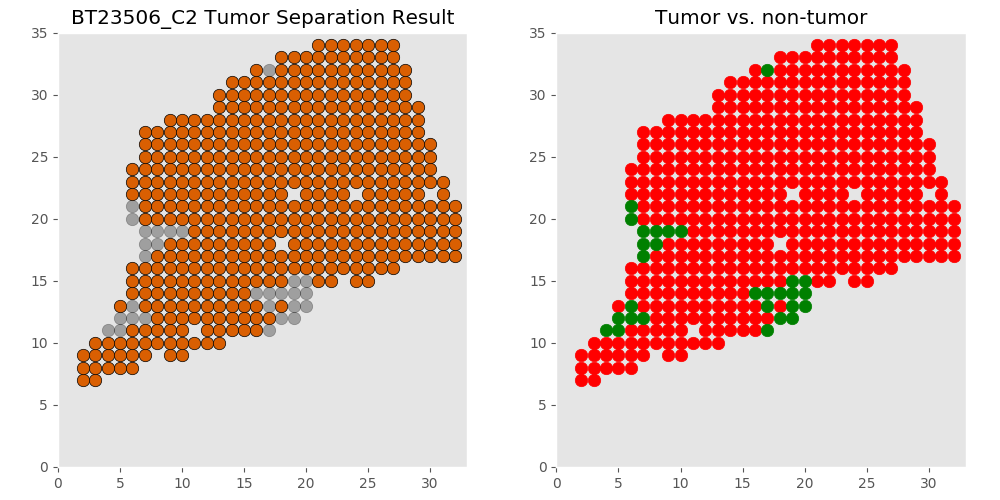

The table this chart was drawn from, first rows:
xcoord	xcoord	ycoord	lab	tumor	tumor_id
C2_3_7	3	7	L1	tumor	T0
C2_2_7	2	7	L2	tumor	T0
C2_6_8	6	8	L3	tumor	T0
C2_5_8	5	8	L4	tumor	T0
C2_3_8	3	8	L5	tumor	T0
C2_4_8	4	8	L6	tumor	T0
C2_2_8	2	8	L7	tumor	T0
C2_9_9	9	9	L8	tumor	T0
C2_10_9	10	9	L9	tumor	T0
C2_4_9	4	9	L10	tumor	T0
C2_6_9	6	9	L11	tumor	T0
C2_3_9	3	9	L12	tumor	T0
C2_5_9	5	9	L13	tumor	T0
C2_7_9	7	9	L14	tumor	T0
C2_2_9	2	9	L15	tumor	T0
C2_11_10	11	10	L16	tumor	T0
C2_10_10	10	10	L17	tumor	T0
C2_8_10	8	10	L18	tumor	T0
C2_9_10	9	10	L19	tumor	T0
C2_7_10	7	10	L20	tumor	T0
C2_6_10	6	10	L21	tumor	T0
C2_12_10	12	10	L22	tumor	T0
C2_3_10	3	10	L23	tumor	T0
C2_5_10	5	10	L24	tumor	T0
C2_4_10	4	10	L25	tumor	T0
C2_13_10	13	10	L26	tumor	T0
C2_16_11	16	11	L27	tumor	T0
C2_9_11	9	11	L28	tumor	T0
C2_10_11	10	11	L29	tumor	T0
C2_17_11	17	11	L30	non	non
C2_8_11	8	11	L31	tumor	T0
C2_7_11	7	11	L32	tumor	T0
C2_14_11	14	11	L33	tumor	T0
C2_15_11	15	11	L34	tumor	T0
C2_4_11	4	11	L35	non	non
C2_5_11	5	11	L36	non	non
C2_6_11	6	11	L37	tumor	T0
C2_12_11	12	11	L38	tumor	T0
C2_13_11	13	11	L39	tumor	T0
C2_11_12	11	12	L40	tumor	T0
C2_16_12	16	12	L41	tumor	T0
C2_19_12	19	12	L42	non	non
C2_9_12	9	12	L43	tumor	T0
C2_17_12	17	12	L44	tumor	T0
C2_12_12	12	12	L45	tumor	T0
C2_8_12	8	12	L46	tumor	T0
C2_10_12	10	12	L47	tumor	T0
C2_5_12	5	12	L48	non	non
C2_6_12	6	12	L49	non	non
C2_14_12	14	12	L50	tumor	T0
C2_18_12	18	12	L51	non	non
C2_7_12	7	12	L52	non	non
C2_15_12	15	12	L53	tumor	T0
C2_13_12	13	12	L54	tumor	T0
C2_11_13	11	13	L55	tumor	T0
C2_20_13	20	13	L56	non	non
C2_9_13	9	13	L57	tumor	T0
C2_6_13	6	13	L58	non	non
C2_19_13	19	13	L59	non	non
C2_10_13	10	13	L60	tumor	T0
... 441 more rows
